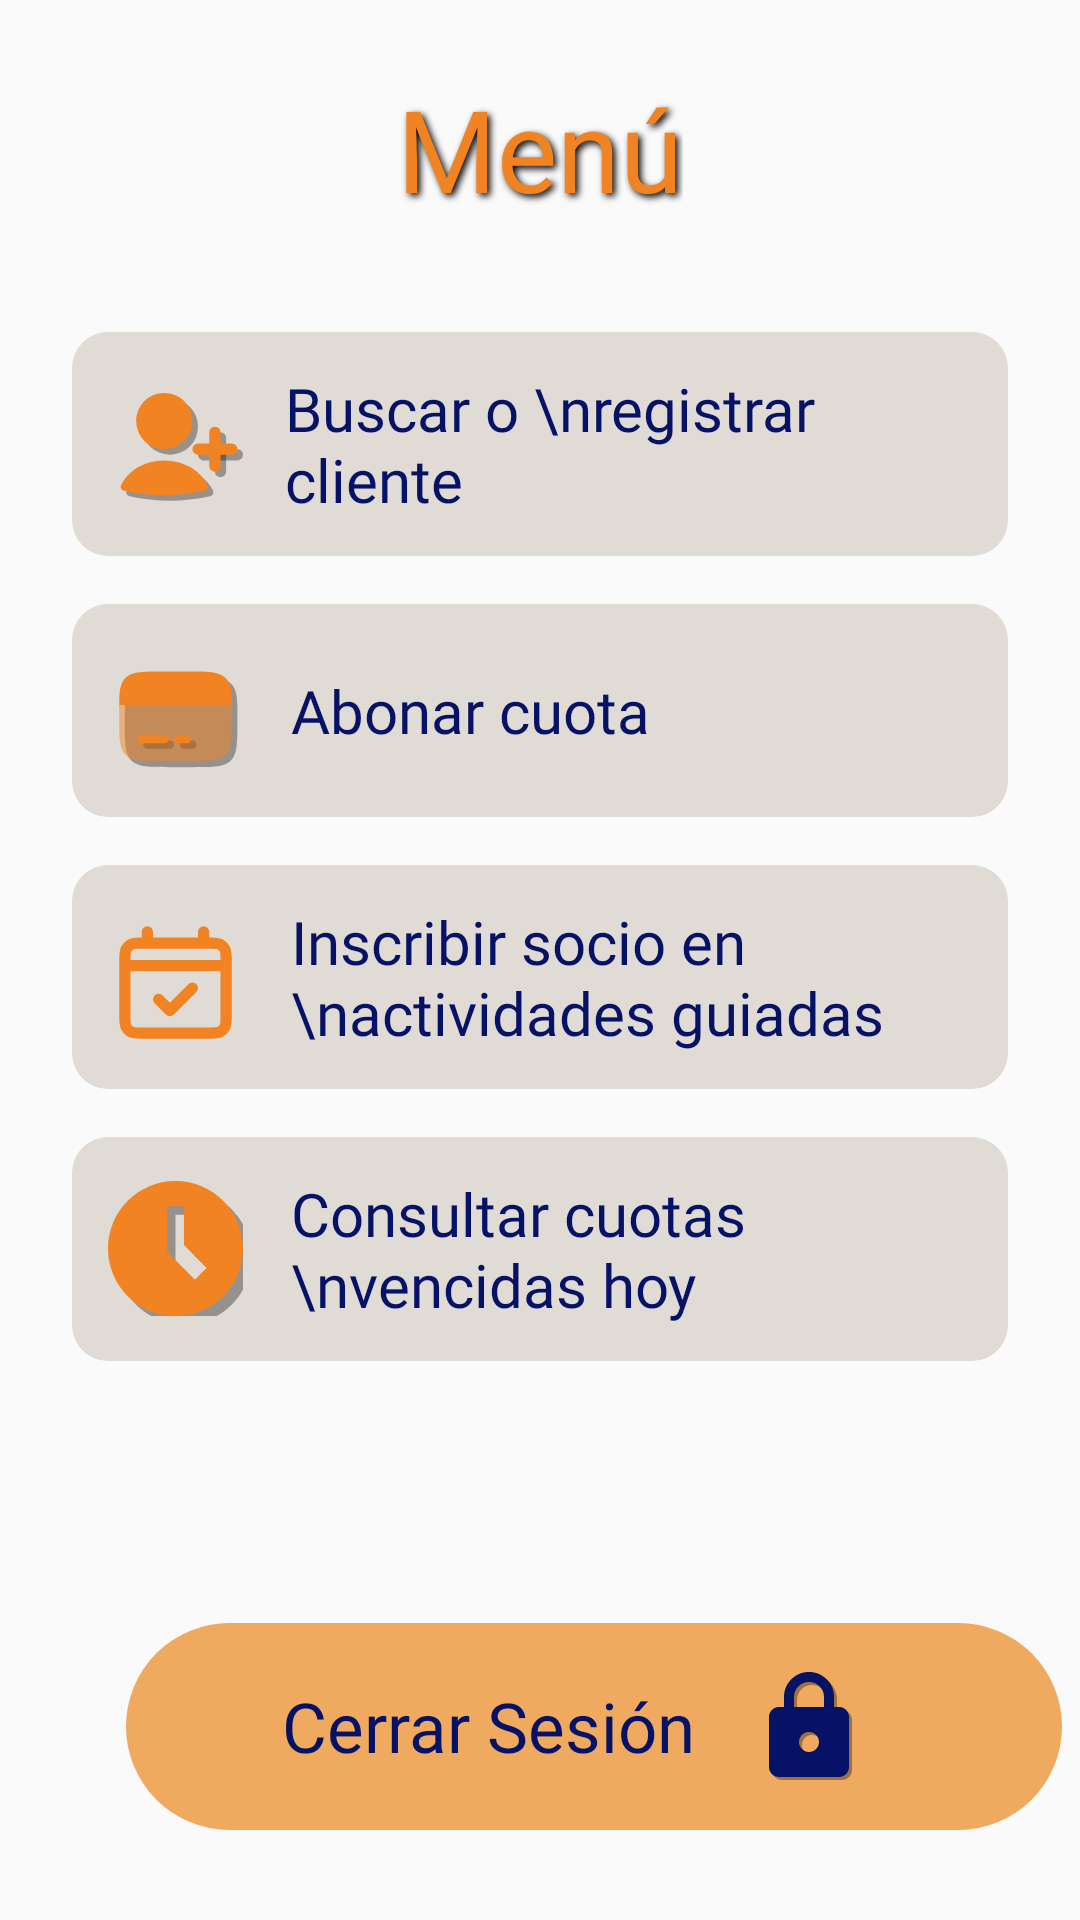

Here is an Android app screen rendered from its layout file. Give the layout XML and the strings, colors and styles it references.
<!-- AndroidManifest.xml: application theme Theme.ClubDeportivoSinergiaFitness -->
<!-- res/layout/activity_menu_principal.xml -->
<?xml version="1.0" encoding="utf-8"?>
<RelativeLayout xmlns:android="http://schemas.android.com/apk/res/android"
    android:layout_width="match_parent"
    android:layout_height="match_parent">

    
    <ScrollView
        android:id="@+id/scrollContent"
        android:layout_width="match_parent"
        android:layout_height="match_parent"
        android:layout_above="@+id/btnCerrarSesion"
        android:padding="24dp">

        <LinearLayout
            android:layout_width="match_parent"
            android:layout_height="wrap_content"
            android:orientation="vertical"
            android:gravity="center_horizontal">

            
            <TextView
                android:id="@+id/tituloMenu"
                style="@style/AppTitleText"
                android:text="Menú"
                android:layout_marginBottom="36dp"
                android:layout_width="wrap_content"
                android:layout_height="wrap_content" />

            
            <LinearLayout
                android:id="@+id/btnBuscarRegistrar"
                style="@style/MenuButtonContainer">

                <ImageView
                    style="@style/MenuButtonIcon"
                    android:src="@drawable/ic_newuser"
                    android:layout_marginEnd="14dp"
                    android:scaleType="centerInside" />

                <TextView
                    style="@style/MenuButtonText"
                    android:text="Buscar o \nregistrar cliente"/>

            </LinearLayout>

            
            <LinearLayout
                android:id="@+id/btnAbonarCuota"
                style="@style/MenuButtonContainer">

                <ImageView
                    style="@style/MenuButtonIcon"
                    android:src="@drawable/ic_card"
                    android:layout_marginTop="2dp" />

                <TextView
                    style="@style/MenuButtonText"
                    android:text="Abonar cuota" />

            </LinearLayout>

            
            <LinearLayout
                android:id="@+id/btnActividadesGuiadas"
                style="@style/MenuButtonContainer">


                <ImageView
                    style="@style/MenuButtonIcon"
                    android:layout_marginTop="2dp"
                    android:src="@drawable/ic_date" />

                <TextView
                    style="@style/MenuButtonText"
                    android:text="Inscribir socio en \nactividades guiadas" />

            </LinearLayout>

            
            <LinearLayout
                android:id="@+id/btnCuotasVencidas"
                style="@style/MenuButtonContainer"
                android:layout_marginBottom="24dp">

                <ImageView
                    style="@style/MenuButtonIcon"
                    android:src="@drawable/ic_clock"
                    />

                <TextView
                    style="@style/MenuButtonText"
                    android:text="Consultar cuotas \nvencidas hoy"/>

            </LinearLayout>
        </LinearLayout>
    </ScrollView>

    
    <LinearLayout
        android:id="@+id/btnCerrarSesion"
        style="@style/PrimaryButtonStyle"
        android:layout_alignParentBottom="true"
        android:layout_marginStart="42dp">

        <TextView
            style="@style/PrimaryButtonText"
            android:layout_width="184dp"
            android:text="Cerrar Sesión"
            android:textSize="23dp"/>

        <ImageView
            style="@style/CerrarSesionIcon"
            android:src="@drawable/ic_lock" />
    </LinearLayout>

</RelativeLayout>
<!-- resources referenced by this layout -->
<resources>
  <style name="AppTitleText">
          <item name="android:fontFamily">@font/josefinsans</item>
          <item name="android:textSize">38sp</item>
          <item name="android:textColor">@color/titulo_color</item>
          <item name="android:shadowColor">#000000</item>
          <item name="android:shadowDx">3</item>
          <item name="android:shadowDy">3</item>
          <item name="android:shadowRadius">6</item>
      </style>
  <style name="CerrarSesionIcon">
          <item name="android:layout_width">45dp</item>
          <item name="android:layout_height">45dp</item>
          <item name="android:layout_marginEnd">50dp</item>
          <item name="android:scaleType">centerInside</item>
      </style>
  <style name="MenuButtonContainer">
          <item name="android:layout_width">match_parent</item>
          <item name="android:layout_height">wrap_content</item>
          <item name="android:orientation">horizontal</item>
          <item name="android:background">@drawable/bg_menu_button</item>
          <item name="android:padding">12dp</item>
          <item name="android:layout_marginBottom">16dp</item>
          <item name="android:gravity">center_vertical</item>
          <item name="android:clickable">true</item>
          <item name="android:focusable">true</item>
      </style>
  <style name="MenuButtonIcon">
          <item name="android:layout_width">45dp</item>
          <item name="android:layout_height">45dp</item>
          <item name="android:layout_marginEnd">16dp</item>
          <item name="android:scaleType">centerInside</item>
      </style>
  <style name="MenuButtonText">
          <item name="android:layout_width">wrap_content</item>
          <item name="android:layout_height">wrap_content</item>
          <item name="android:textSize">20sp</item>
          <item name="android:textColor">@color/boton_texto_color</item>
          <item name="android:fontFamily">@font/sora</item>
          <item name="android:gravity">center_vertical</item>
      </style>
  <style name="PrimaryButtonStyle">
          <item name="android:layout_width">312dp</item>
          <item name="android:layout_height">wrap_content</item>
          <item name="android:layout_marginBottom">30dp</item>
          <item name="android:background">@drawable/bg_rounded_primary_button</item>
          <item name="android:clickable">true</item>
          <item name="android:focusable">true</item>
          <item name="android:gravity">center_vertical</item>
          <item name="android:orientation">horizontal</item>
          <item name="android:padding">12dp</item>
          <item name="android:backgroundTint">@color/boton_cerrar_sesion</item>
      </style>
  <style name="PrimaryButtonText">
          <item name="android:layout_width">0dp</item>
          <item name="android:layout_height">wrap_content</item>
          <item name="android:layout_weight">1</item>
          <item name="android:layout_marginStart">40dp</item>
          <item name="android:textSize">25sp</item>
          <item name="android:fontFamily">@font/inter</item>
          <item name="android:textColor">@color/boton_texto_color</item>
      </style>
  <style name="Theme.ClubDeportivoSinergiaFitness" parent="Base.Theme.ClubDeportivoSinergiaFitness" />
  <color name="titulo_color">#F28322</color>
  <!-- drawable bg_menu_button (drawable) -->
  <shape xmlns:android="http://schemas.android.com/apk/res/android" android:shape="rectangle">
      <solid android:color="@color/button" />
      <corners android:radius="12dp" />
  </shape>
  <color name="boton_texto_color">#051266</color>
  <!-- drawable bg_rounded_primary_button (drawable) -->
  <shape xmlns:android="http://schemas.android.com/apk/res/android" android:shape="rectangle">
      <solid android:color="@color/button" />
      <corners android:radius="200dp" />
  </shape>
  <color name="boton_cerrar_sesion">#F0AA60</color>
  <style name="Base.Theme.ClubDeportivoSinergiaFitness" parent="Theme.AppCompat.Light.NoActionBar">
          
      </style>
  <color name="button">#E0DBD5</color>
</resources>
